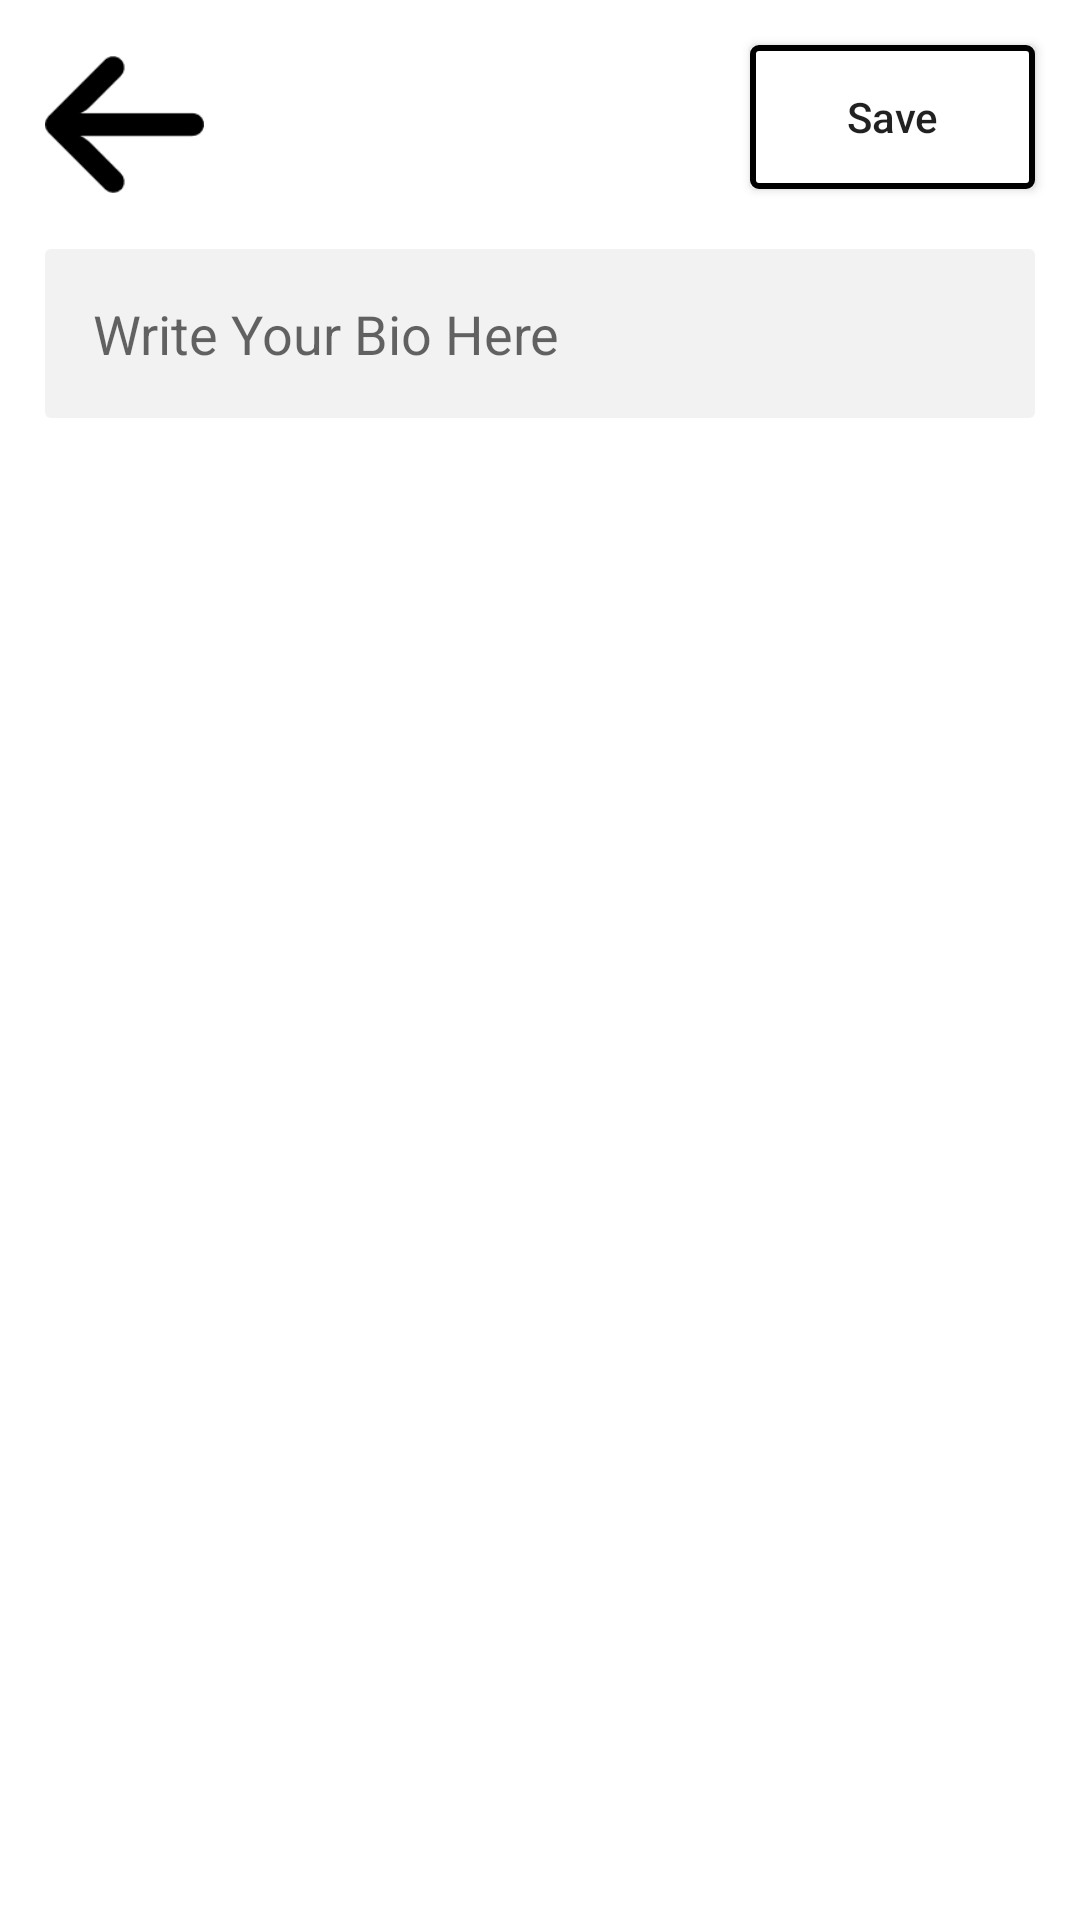

Reconstruct the res/layout file that produces this screen, plus the resources it refers to.
<!-- AndroidManifest.xml: application theme Theme.Villages -->
<!-- res/layout/activity_bio.xml -->
<?xml version="1.0" encoding="utf-8"?>
<androidx.constraintlayout.widget.ConstraintLayout xmlns:android="http://schemas.android.com/apk/res/android"
    xmlns:app="http://schemas.android.com/apk/res-auto"
    xmlns:tools="http://schemas.android.com/tools"
    android:layout_width="match_parent"
    android:layout_height="match_parent"
    tools:context=".BioActivity">
    <androidx.constraintlayout.widget.Guideline
        android:id="@+id/guideline_left_01"
        android:layout_width="wrap_content"
        android:layout_height="wrap_content"
        android:orientation="vertical"
        app:layout_constraintGuide_begin="15dp" />

    <androidx.constraintlayout.widget.Guideline
        android:id="@+id/guideline_right_01"
        android:layout_width="wrap_content"
        android:layout_height="wrap_content"
        android:orientation="vertical"
        app:layout_constraintGuide_end="15dp" />

    <ImageView
        android:id="@+id/btnBack"
        android:layout_width="wrap_content"
        android:layout_height="wrap_content"
        android:layout_marginTop="15dp"
        app:layout_constraintStart_toStartOf="@+id/guideline_left_01"
        app:layout_constraintTop_toTopOf="parent"
        app:srcCompat="@drawable/left_arrow_icon" />

    <androidx.constraintlayout.widget.Guideline
        android:id="@+id/guideline_button"
        android:layout_width="wrap_content"
        android:layout_height="wrap_content"
        android:orientation="vertical"
        app:layout_constraintGuide_begin="250dp" />

    <androidx.appcompat.widget.AppCompatButton
        android:id="@+id/btnSave"
        android:layout_width="0dp"
        android:layout_height="wrap_content"
        android:layout_marginTop="15dp"
        android:text="Save"
        android:textSize="@dimen/_18sdp"
        android:textAllCaps="false"
        android:background="@drawable/btn_bg"
        app:layout_constraintEnd_toStartOf="@+id/guideline_right_01"
        app:layout_constraintStart_toStartOf="@+id/guideline_button"
        app:layout_constraintTop_toTopOf="parent" />

    <EditText
        android:id="@+id/input_text"
        android:layout_width="0dp"
        android:layout_height="wrap_content"
        android:layout_marginTop="20dp"
        android:background="@drawable/et_bg"
        android:hint="Write Your Bio Here"
        android:padding="16dp"
        android:inputType="textMultiLine"
        android:maxLength="1000"
        app:layout_constraintEnd_toStartOf="@+id/guideline_right_01"
        app:layout_constraintStart_toStartOf="@+id/guideline_left_01"
        app:layout_constraintTop_toBottomOf="@+id/btnSave" />

</androidx.constraintlayout.widget.ConstraintLayout>
<!-- resources referenced by this layout -->
<resources>
  <!-- drawable btn_bg (drawable) -->
  <?xml version="1.0" encoding="utf-8"?>
  <selector xmlns:android="http://schemas.android.com/apk/res/android">
      <item  android:state_pressed="true">
          <shape  android:shape="rectangle">
              <stroke android:color="@color/black"  android:width="2dp"/>
              <corners android:radius="2dp"/>
  
          </shape>
      </item>
      <item android:state_enabled="false">
          <shape  android:shape="rectangle">
              <solid android:color="@color/white"  />
              <stroke android:color="@color/black"  android:width="2dp"/>
              <corners android:radius="2dp"/>
  
          </shape>
      </item>
  </selector>
  <!-- drawable et_bg (drawable) -->
  <?xml version="1.0" encoding="utf-8"?>
  <shape xmlns:android="http://schemas.android.com/apk/res/android">
          <solid android:color="@color/light_grey"  />
          <corners android:radius="2dp"  />
  </shape>
  <!-- drawable left_arrow_icon: png bitmap (drawable-hdpi, 383 bytes) -->
  <style name="Theme.Villages" parent="Theme.MaterialComponents.DayNight.NoActionBar">
          
          <item name="colorPrimary">@color/purple_500</item>
          <item name="colorPrimaryVariant">@color/purple_700</item>
          <item name="colorOnPrimary">@color/white</item>
          
          <item name="colorSecondary">@color/teal_200</item>
          <item name="colorSecondaryVariant">@color/teal_700</item>
          <item name="colorOnSecondary">@color/black</item>
          
          <item name="android:statusBarColor" tools:targetApi="l">?attr/colorOnSecondary</item>
          
      </style>
  <color name="black">#FF000000</color>
  <color name="white">#FFFFFFFF</color>
  <color name="light_grey">#F2F2F2</color>
  <color name="purple_500">#FF6200EE</color>
  <color name="purple_700">#FF3700B3</color>
  <color name="teal_200">#FF03DAC5</color>
  <color name="teal_700">#FF018786</color>
</resources>
